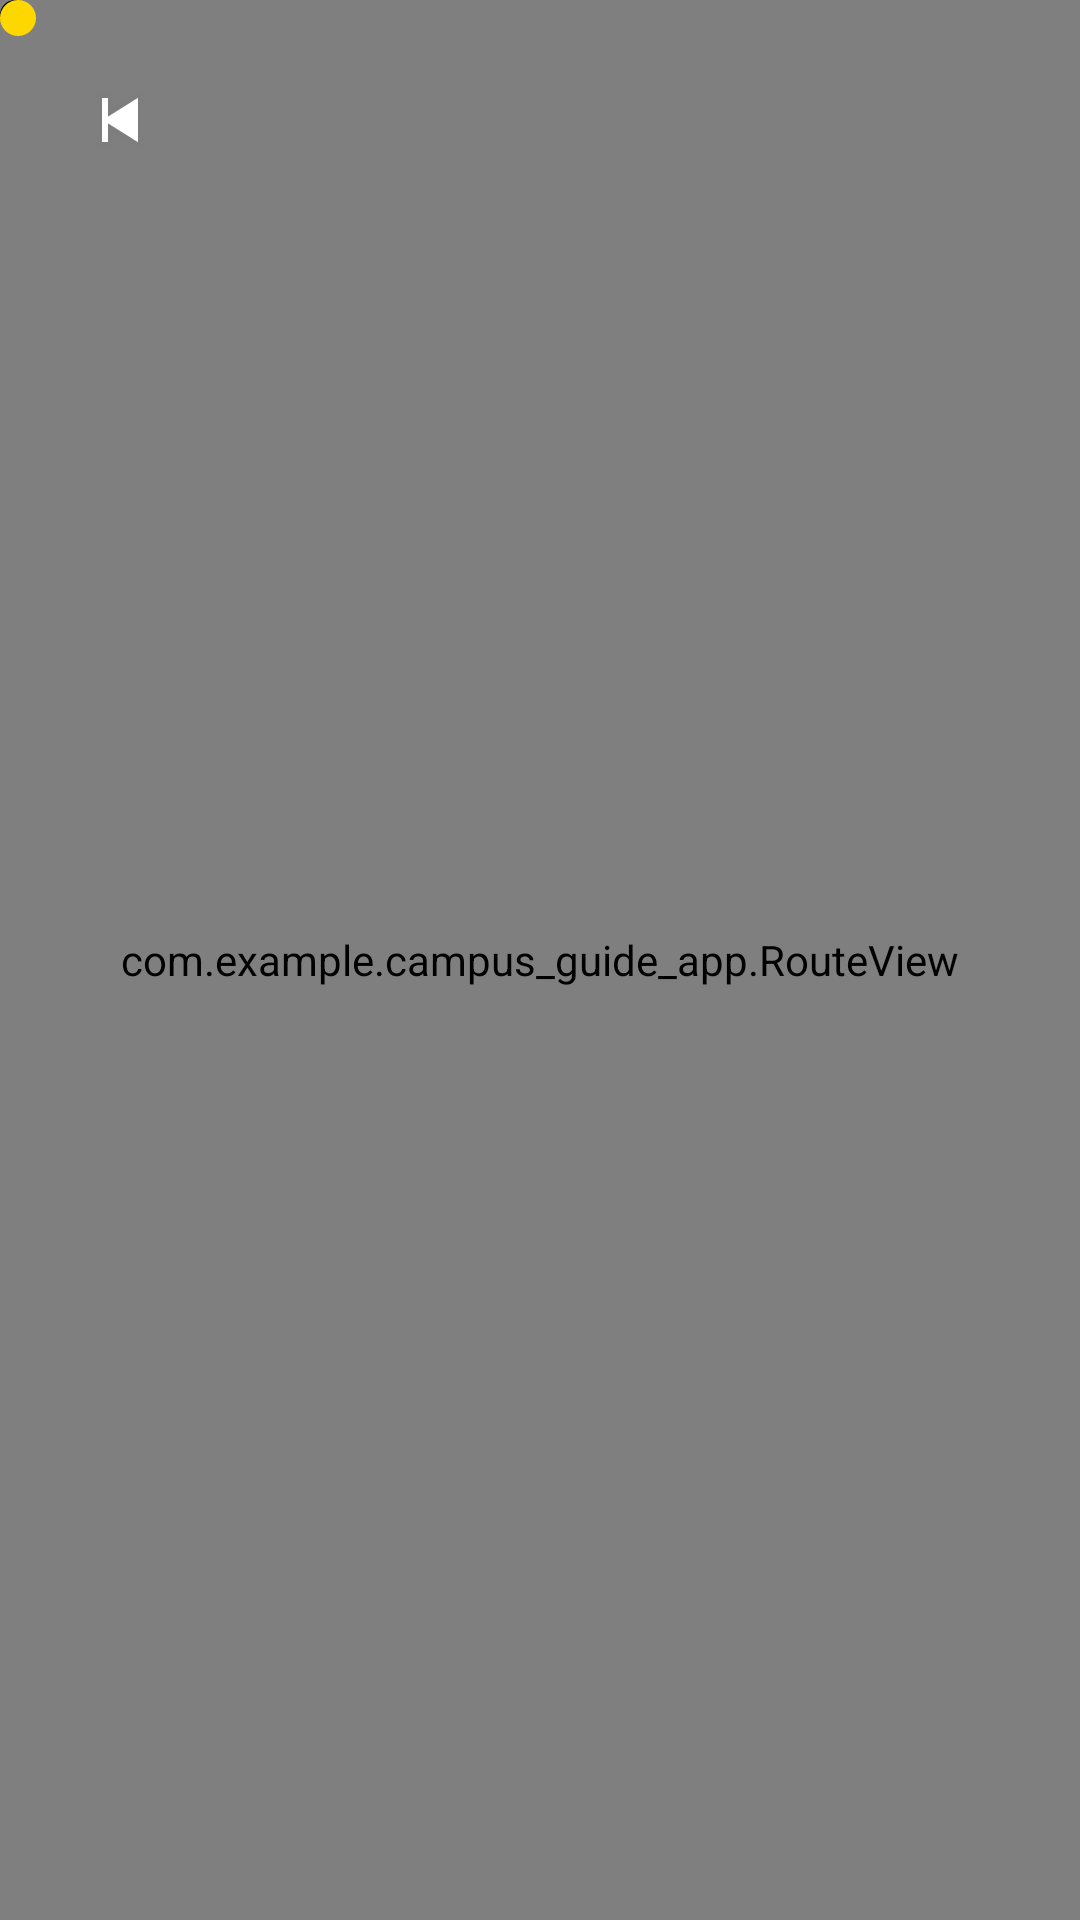

Produce the Android XML layout that renders to this screen, including the resource entries it uses.
<!-- AndroidManifest.xml: application theme Theme.Campus_Guide_App -->
<!-- res/layout/activity_room_detail.xml -->
<?xml version="1.0" encoding="utf-8"?>
<FrameLayout
    xmlns:android="http://schemas.android.com/apk/res/android"
    android:layout_width="match_parent"
    android:layout_height="match_parent">

    
    <com.github.chrisbanes.photoview.PhotoView
        android:id="@+id/mapImage"
        android:layout_width="match_parent"
        android:layout_height="match_parent"
        android:scaleType="centerInside"/>

    
    <com.example.campus_guide_app.RouteView
        android:id="@+id/routeView"
        android:layout_width="match_parent"
        android:layout_height="match_parent"/>

    
    <View
        android:id="@+id/marker"
        android:layout_width="10dp"
        android:layout_height="10dp"
        android:background="@drawable/marker"/>
    <View
        android:id="@+id/destinationMarker"
        android:layout_width="12dp"
        android:layout_height="12dp"
        android:background="@drawable/red_marker"/>
    <View
        android:id="@+id/connectorMarker"
        android:layout_width="12dp"
        android:layout_height="12dp"
        android:background="@drawable/gold_marker"/>
    
    <ImageButton
        android:id="@+id/btnBack"
        android:layout_width="48dp"
        android:layout_height="48dp"
        android:layout_margin="16dp"
        android:background="@null"
        android:src="@android:drawable/ic_media_previous"/>

    
    <TextView
        android:id="@+id/txtRoomDetail"
        android:layout_width="wrap_content"
        android:layout_height="wrap_content"
        android:layout_marginTop="70dp"
        android:layout_marginStart="16dp"
        android:textSize="20sp"
        android:textStyle="bold"
        android:padding="8dp"/>

</FrameLayout>
<!-- resources referenced by this layout -->
<resources>
  <!-- drawable gold_marker (drawable) -->
  <shape xmlns:android="http://schemas.android.com/apk/res/android">
      <solid android:color="#FFD700"/>
      <corners android:radius="30dp"/>
  </shape>
  <!-- drawable marker (drawable) -->
  <shape xmlns:android="http://schemas.android.com/apk/res/android">
  
      <solid android:color="#FFFFFF"/>
  
      <stroke
          android:width="2dp"
          android:color="#000000"/>
  
      <corners android:radius="30dp"/>
  
  </shape>
  <style name="Theme.Campus_Guide_App" parent="Base.Theme.Campus_Guide_App" />
  <style name="Base.Theme.Campus_Guide_App" parent="Theme.Material3.DayNight.NoActionBar">
          
          
      </style>
</resources>
